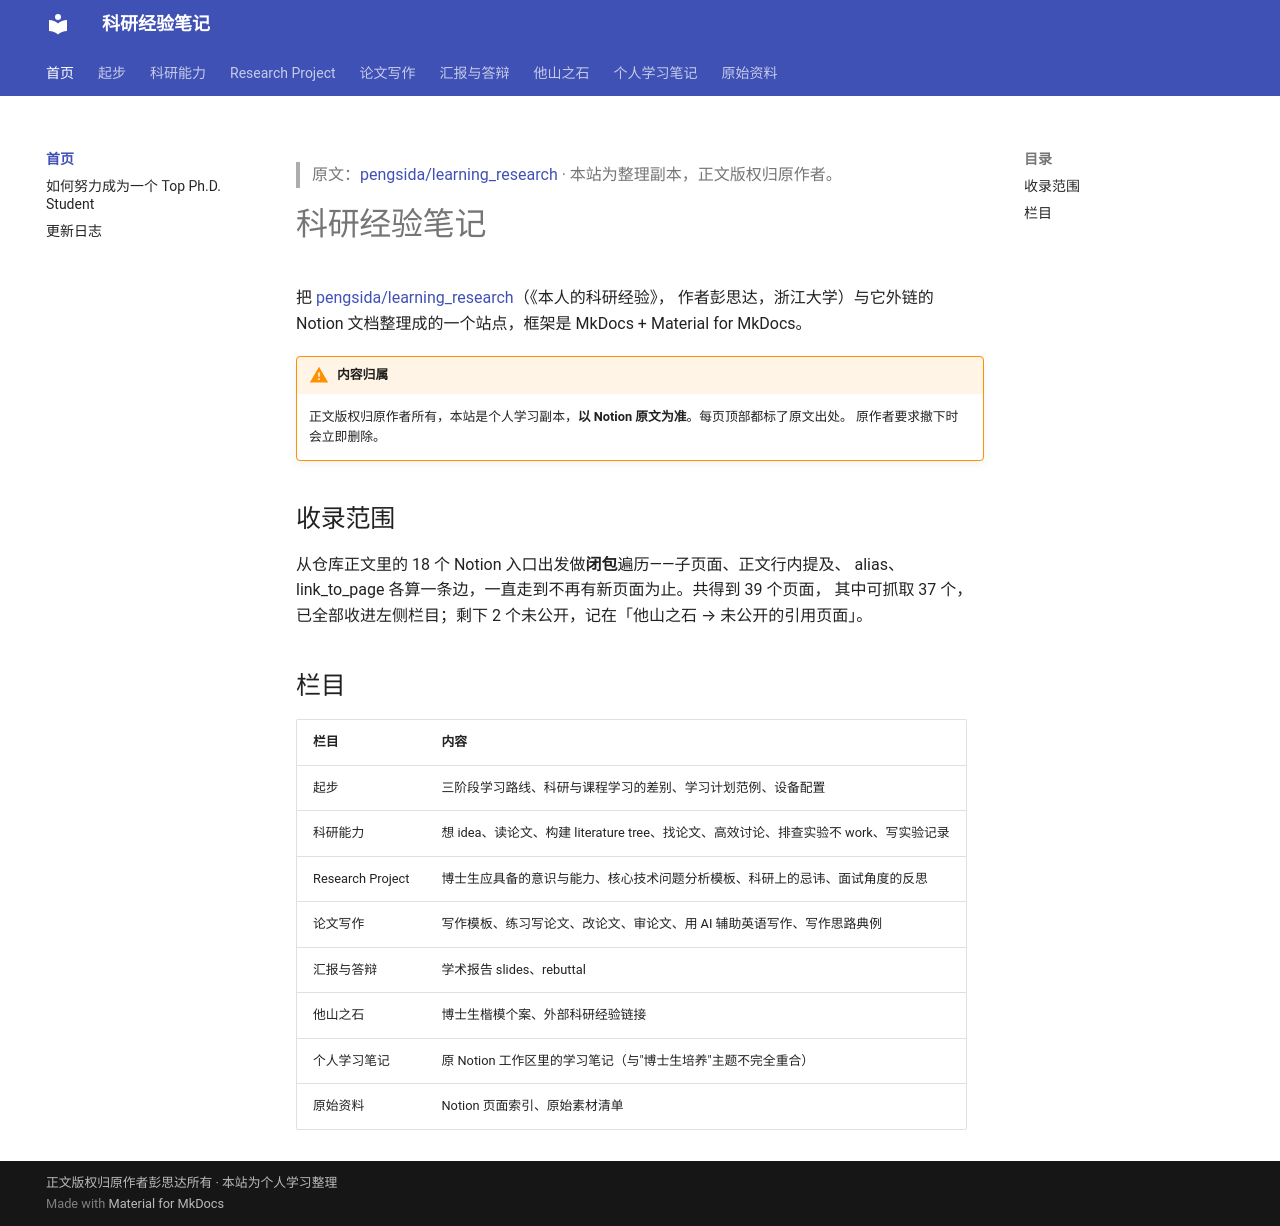

repository: chocolatedesue/learning-research-notes · page: index.html · generator: mkdocs

# 科研经验笔记

把 [pengsida/learning_research](https://github.com/pengsida/learning_research)（《本人的科研经验》，
作者彭思达，浙江大学）与它外链的 Notion 文档整理成的一个站点，框架是 MkDocs + Material for MkDocs。

!!! warning "内容归属"
    正文版权归原作者所有，本站是个人学习副本，**以 Notion 原文为准**。每页顶部都标了原文出处。
    原作者要求撤下时会立即删除。

## 收录范围

从仓库正文里的 18 个 Notion 入口出发做**闭包**遍历——子页面、正文行内提及、
alias、link_to_page 各算一条边，一直走到不再有新页面为止。共得到 39 个页面，
其中可抓取 37 个，已全部收进左侧栏目；剩下 2 个未公开，记在「他山之石 → 未公开的引用页面」。

## 栏目

| 栏目 | 内容 |
|---|---|
| 起步 | 三阶段学习路线、科研与课程学习的差别、学习计划范例、设备配置 |
| 科研能力 | 想 idea、读论文、构建 literature tree、找论文、高效讨论、排查实验不 work、写实验记录 |
| Research Project | 博士生应具备的意识与能力、核心技术问题分析模板、科研上的忌讳、面试角度的反思 |
| 论文写作 | 写作模板、练习写论文、改论文、审论文、用 AI 辅助英语写作、写作思路典例 |
| 汇报与答辩 | 学术报告 slides、rebuttal |
| 他山之石 | 博士生楷模个案、外部科研经验链接 |
| 个人学习笔记 | 原 Notion 工作区里的学习笔记（与"博士生培养"主题不完全重合） |
| 原始资料 | Notion 页面索引、原始素材清单 |
